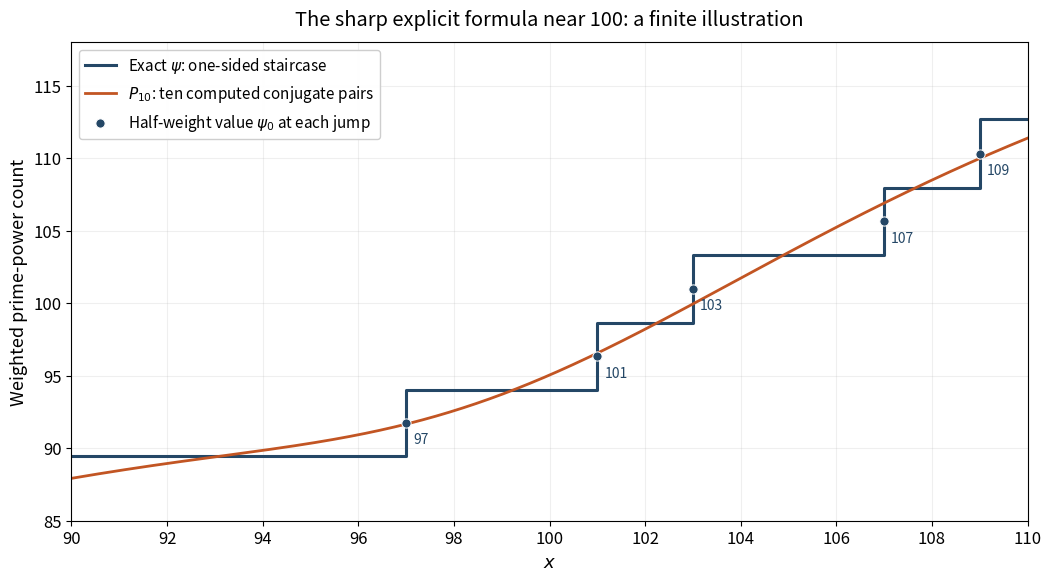

Source code (Python): (Note: this script raises an exception after producing the figure.)
"""Reproduce Figure 1: exact prime-power jumps and ten numerical zero pairs.

Original CC0 figure, OpenAI GPT-6.1 Sol in Codex, Ultra setting, October 2026.
Requires numpy, matplotlib and mpmath. Samples do not certify an error bound.
"""
from pathlib import Path
import math
import mpmath as mp
import numpy as np
import matplotlib
matplotlib.use('Agg')
import matplotlib.pyplot as plt

mp.mp.dps = 40
zeros = [complex(mp.zetazero(j)) for j in range(1, 11)]
prime_powers = {}
for p in range(2, 111):
    if any(p % q == 0 for q in range(2, math.isqrt(p) + 1)):
        continue
    n = p
    while n <= 110:
        prime_powers[n] = math.log(p)
        n *= p

def psi_left(x):
    return sum(weight for n, weight in prime_powers.items() if n < x)

points = np.linspace(90, 110, 2001)
logx = np.log(points)
pair_sum = 2 * np.real(sum(np.exp(rho * logx) / rho for rho in zeros))
approximation = points - pair_sum - math.log(2 * math.pi) - .5 * np.log1p(-points ** -2)
jumps = [n for n in sorted(prime_powers) if 90 < n < 110]
edges = [90] + jumps + [110]
levels = [psi_left(n) + prime_powers.get(n, 0) for n in edges]

plt.rcParams.update({'font.size': 12, 'axes.labelsize': 13})
fig, ax = plt.subplots(figsize=(10.4, 5.7), constrained_layout=True)
ax.step(edges, levels, where='post', color='#244766', linewidth=2.2,
        label=r'Exact $\psi$: one-sided staircase')
ax.plot(points, approximation, color='#c25523', linewidth=2.0,
        label=r'$P_{10}$: ten computed conjugate pairs')
midpoints = [psi_left(n) + prime_powers[n]/2 for n in jumps]
ax.scatter(jumps, midpoints, s=44, color='#244766', edgecolor='white',
           linewidth=.7, zorder=5, label=r'Half-weight value $\psi_0$ at each jump')
for n, mid in zip(jumps, midpoints):
    ax.annotate(str(n), (n, mid), xytext=(5, -15), textcoords='offset points',
                fontsize=10, color='#244766')
ax.set_xlim(90, 110)
ax.set_ylim(85, 118)
ax.set_xticks(range(90, 111, 2))
ax.set_xlabel(r'$x$')
ax.set_ylabel('Weighted prime-power count')
ax.set_title('The sharp explicit formula near 100: a finite illustration', pad=12)
ax.grid(alpha=.2)
ax.legend(loc='upper left', framealpha=.95, fontsize=11)
fig.savefig(Path(__file__).with_suffix('.png'), dpi=180)
plt.close(fig)
